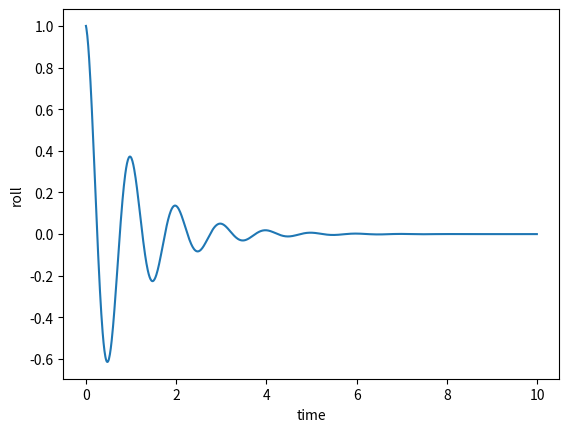

This chart was generated by the following Python code:
import matplotlib.pyplot as plt
import numpy as np


def plot_params(xtuple, *data):
    for datum in data:
        plt.plot(xtuple[0], datum[0])
    plt.xlabel(xtuple[1])
    plt.ylabel(datum[1])
    plt.show()


def f(t):
    return np.exp(-t) * np.cos(2*np.pi*t)


time = np.arange(0, 10, .01)
timeName = "time"
data = f(time)
dataName = "roll"
xaxis = (time, timeName)
yaxis = (data, dataName)

plot_params(xaxis, yaxis)